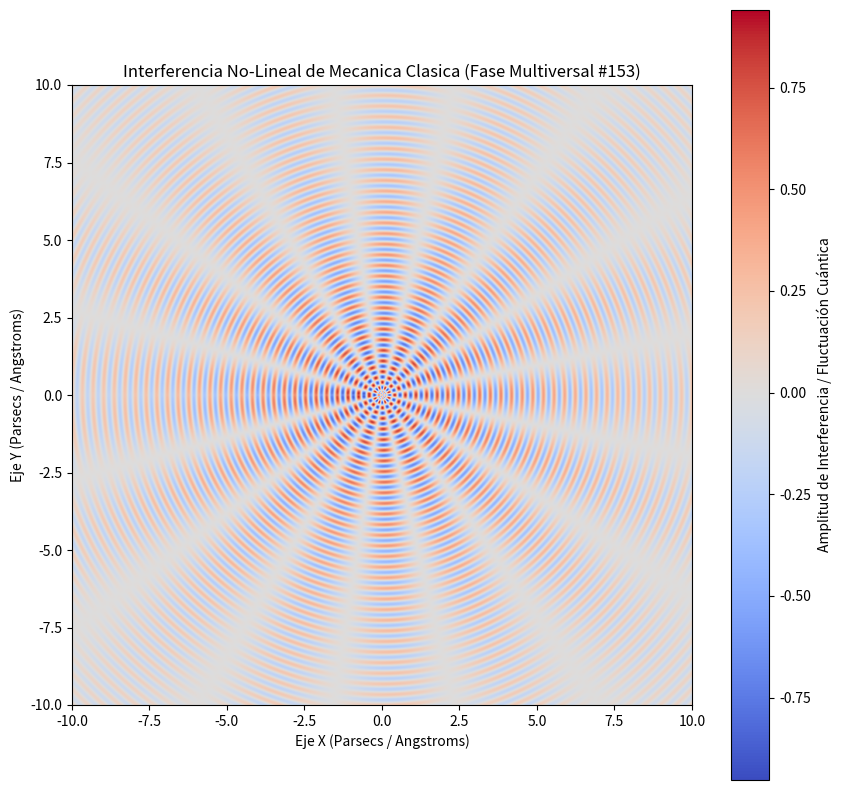

Here is the Python script that generated this plot:
%matplotlib inline
# Simulación Multiversal: Mecanica Clasica - Variante 153
import numpy as np
import matplotlib.pyplot as plt

# Parámetros Físicos No-Lineales
omega_1 = 18.312
omega_2 = 8.194
lambda_decay = 0.162
phase_shift = 0.289

x = np.linspace(-10, 10, 800)
y = np.linspace(-10, 10, 800)
X, Y = np.meshgrid(x, y)

# Dinámica de Fluidos / Campos Tensor-Escalares (Fase Multiversal)
R = np.sqrt(X**2 + Y**2) + 1e-5
Z = (np.sin(omega_1 * R + phase_shift) * np.cos(omega_2 * np.arctan2(Y, X))) * np.exp(-lambda_decay * R)

plt.figure(figsize=(10, 10))
plt.imshow(Z, cmap='coolwarm', extent=[-10, 10, -10, 10], origin='lower')
plt.colorbar(label='Amplitud de Interferencia / Fluctuación Cuántica')
plt.title(r'Interferencia No-Lineal de Mecanica Clasica (Fase Multiversal #153)')
plt.xlabel('Eje X (Parsecs / Angstroms)')
plt.ylabel('Eje Y (Parsecs / Angstroms)')
plt.show()
